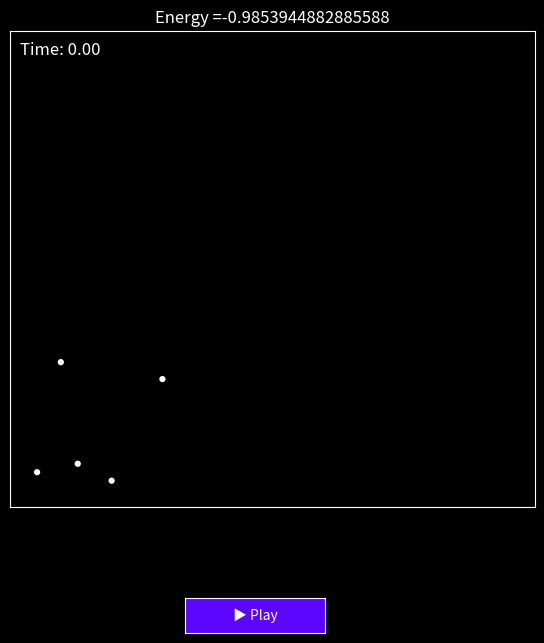

Reproduce this figure in Python.
import numpy as np
import sympy as sp


class Vec2:
    def __init__(self, x, y):
        self.x = x
        self.y = y

    def __str__(self):
        return f"({self.x}, {self.y})"

    def __add__(self, v):
        return Vec2(self.x + v.x, self.y + v.y)

    def __radd__(self, v):
        return Vec2(self.x + v.x, self.y + v.y)

    def __sub__(self, v):
        return Vec2(self.x - v.x, self.y - v.y)

    def __rsub__(self, v):
        return Vec2(v.x- self.x , v.y - self.y)

    def __mul__(self, n):
        return Vec2(self.x * n, self.y * n)

    def __rmul__(self, n):
        return Vec2(self.x * n, self.y * n)

    def dot(self, v):
        return self.x*v.x + self.y*v.y

    def get_length(self):
        return np.sqrt(self.dot(self) )


class Particle():
    # n = number of particles
    n = 0
    def __init__(self,initial_pos,initial_vel, mass):

        # i = particle index
        self.i = Particle.n
        Particle.n += 1

        self.m = mass
        self.G = 1  # change this to 6.67408 × 1e-11 if you want real world measuring units.
        
      
        self.pos = Vec2(sp.symbols("x_"+str(self.i)),sp.symbols("y_"+str(self.i)))
        self.vel = Vec2(sp.symbols("vx_"+str(self.i)),sp.symbols("vy_"+str(self.i)))
        self.acc = Vec2(0,0)
        
      
        self.lamb_vel = Vec2(None,None)
        self.lamd_acc = Vec2(None,None)
        
        
        self.initial_pos = initial_pos
        self.initial_vel = initial_vel
        
        
        self.vf_vel = Vec2(0,0)
        self.vf_acc = Vec2(0,0)
        
  
        self.sol_pos = Vec2(None,None)
        self.sol_vel = Vec2(None,None)
        

    def calculate_acc(self,particles):
        for j in range(len(particles)):
            if self.i !=j:
                self.acc += (particles[j].pos - self.pos)*particles[j].m*self.G*(1/(((self.pos.x-particles[j].pos.x)**2 + (self.pos.y-particles[j].pos.y)**2)**(3/2)))

   

    def lambdify_vel(self,particles):
        self.lamb_vel.x = sp.lambdify(self.vel.x, self.vel.x)
        self.lamb_vel.y = sp.lambdify(self.vel.y, self.vel.y)
   

    def lambdify_acc(self,particles):
        
        var = []
        for j in range(len(particles)):           
            var.append(particles[j].pos.x)
            var.append(particles[j].pos.y)
               
        self.lamd_acc.x = sp.lambdify([var], self.acc.x)
        self.lamd_acc.y = sp.lambdify([var], self.acc.y)





par = []



par.append(Particle(initial_pos = Vec2(5,2), initial_vel = Vec2(0.5,0.2) , mass = 1.))
par.append(Particle(initial_pos = Vec2(3,3), initial_vel = Vec2(0.1,0.5) , mass = 1.))
par.append(Particle(initial_pos = Vec2(0.6,2.5), initial_vel = Vec2(0.5,0.5) , mass = 1.))
par.append(Particle(initial_pos=Vec2(8, 8), initial_vel=Vec2(0.3, 0.7), mass=1.5))
par.append(Particle(initial_pos=Vec2(2, 9), initial_vel=Vec2(0.3, 0.7), mass=1.))

t_end = 70.0
steps = 800





n = len(par)



for i in range(n):
    par[i].calculate_acc(par)

for i in range(n):
    par[i].lambdify_vel(par)
    par[i].lambdify_acc(par)




import numpy as np
from scipy.integrate import odeint
import matplotlib.pyplot as plt

def vectorfield(var, t):
    
    
    pos = var[0:2*n] 
    vel = var[2*n:4*n] 
    f = []
    
    for i in range(0,n):        
        par[i].vf_vel.x = par[i].lamb_vel.x(vel[2*i])
        par[i].vf_vel.y = par[i].lamb_vel.y(vel[2*i + 1])
        f.append(par[i].vf_vel.x)
        f.append(par[i].vf_vel.y)
        
    for i in range(0,n):        
        par[i].vf_acc.x = par[i].lamd_acc.x(pos)
        par[i].vf_acc.y = par[i].lamd_acc.y(pos)
        f.append(par[i].vf_acc.x)
        f.append(par[i].vf_acc.y)

    return f




from scipy.integrate import odeint



var = []
for i in range(len(par)):
    var.append(par[i].initial_pos.x)
    var.append(par[i].initial_pos.y)
    
for i in range(len(par)):
    var.append(par[i].initial_vel.x)
    var.append(par[i].initial_vel.y)




# ODE solver parameters


t = np.linspace(0,t_end,steps+1)

sol = odeint(vectorfield, var, t)
sol = np.transpose(sol)

# order the solution for clarity

for i in range(n):
    par[i].sol_pos.x = sol[2*i]
    par[i].sol_pos.y = sol[2*i+1]
    
for i in range(n):
    par[i].sol_vel.x = sol[2*n + 2*i]
    par[i].sol_vel.y = sol[2*n + 2*i+1]
    


Energy = 0 
for i in range(0,n):
    for j in range(i+1,n):
        Energy += (-1/(((par[i].sol_pos.x-par[j].sol_pos.x)**2 + (par[i].sol_pos.y-par[j].sol_pos.y)**2)**(1/2)))


for i in range(0,n):
    Energy += 0.5*(par[i].sol_vel.x*par[i].sol_vel.x + par[i].sol_vel.y*par[i].sol_vel.y)

plt.style.use('dark_background')
fig = plt.figure(figsize=(7, 7))
ax = fig.add_subplot(1,1,1)

plt.subplots_adjust(bottom=0.2, left=0.15)

ax.axis('equal')
ax.axis([-1, 30, -1, 30])
ax.set_title('Energy =' + str(Energy[0]))
ax.xaxis.set_visible(False)
ax.yaxis.set_visible(False)

# Add timer text
timer_text = ax.text(0.02, 0.95, 'Time: 0.00', transform=ax.transAxes, 
                     color='white', fontsize=12)

circle = [None]*n
line = [None]*n
for i in range(n):
    circle[i] = plt.Circle((par[i].sol_pos.x[0], par[i].sol_pos.y[0]), 0.08, ec="w", lw=2.5, zorder=20)
    ax.add_patch(circle[i])
    line[i] = ax.plot(par[i].sol_pos.x[:0], par[i].sol_pos.y[:0])[0]


play_ax = plt.axes([0.4, 0.02, 0.2, 0.05])
play_button = plt.Button(play_ax, '▶ Play', color='#5c05ff')

class Animator:
    def __init__(self):
        self.anim_running = True
        self.current_frame = 0
        self.animation = None
        
    def play_pause(self, event):
        if self.anim_running:
            self.animation.event_source.stop()
            play_button.label.set_text('▶ Play')
        else:
            self.animation.event_source.start()
            play_button.label.set_text('⏸ Pause')
        self.anim_running = not self.anim_running
    
    def update(self, frame):
        self.current_frame = frame
        timer_text.set_text(f'Time: {t[frame]:.2f}')
        ax.set_title(f'Energy = {Energy[frame]:.2f}')
        for j in range(n):
            circle[j].center = par[j].sol_pos.x[frame], par[j].sol_pos.y[frame]
            line[j].set_xdata(par[j].sol_pos.x[:frame+1])
            line[j].set_ydata(par[j].sol_pos.y[:frame+1])
        return circle + line + [timer_text]

animator = Animator()
play_button.on_clicked(animator.play_pause)

# Create animation
from matplotlib.animation import FuncAnimation
animator.animation = FuncAnimation(fig, animator.update, frames=len(t),
                                 interval=50, blit=False, repeat=True)

plt.show()
